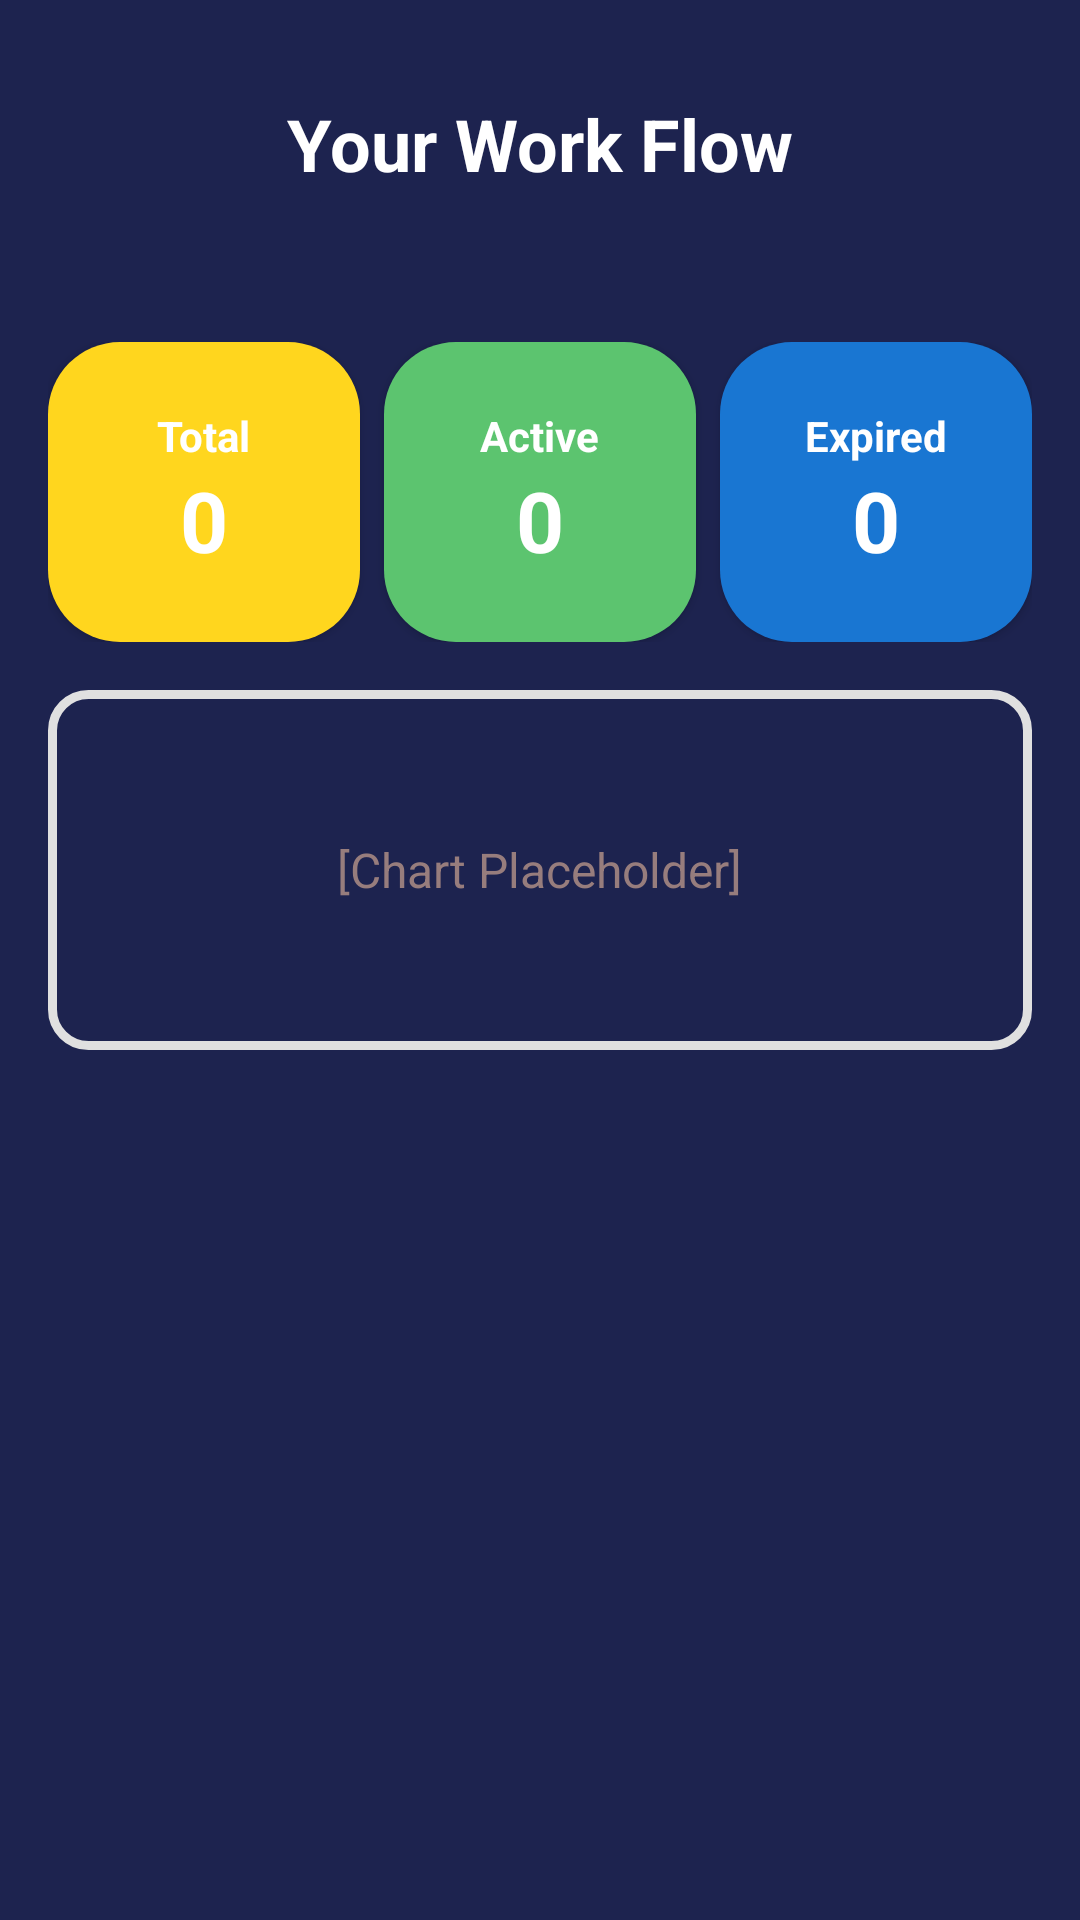

Layout XML and referenced resources for this Android screen:
<!-- AndroidManifest.xml: application theme Theme.PactFlowApp -->
<!-- res/layout/fragment_work_flow.xml -->
<?xml version="1.0" encoding="utf-8"?>
<ScrollView xmlns:android="http://schemas.android.com/apk/res/android"
    android:layout_width="match_parent"
    android:layout_height="match_parent"
    android:background="@color/primary">

    <LinearLayout
        android:layout_width="match_parent"
        android:layout_height="wrap_content"
        android:orientation="vertical"
        android:padding="16dp"
        android:layout_gravity="start">

        <LinearLayout
            android:layout_width="match_parent"
            android:layout_height="wrap_content"
            android:orientation="vertical">

            <com.google.android.material.appbar.MaterialToolbar
                android:layout_width="match_parent"
                android:layout_height="wrap_content">

                <TextView
                    android:layout_width="wrap_content"
                    android:layout_height="wrap_content"
                    android:text="Your Work Flow"
                    android:textStyle="bold"
                    android:textColor="#FFF"
                    android:layout_gravity="center"
                    android:textSize="24sp" />

            </com.google.android.material.appbar.MaterialToolbar>


        </LinearLayout>

        
        <LinearLayout
            android:layout_width="match_parent"
            android:layout_height="wrap_content"
            android:orientation="horizontal"
            android:gravity="center"
            android:weightSum="3"
            android:layout_marginBottom="16dp"
            android:layout_marginTop="34dp">

            <LinearLayout
                android:layout_width="0dp"
                android:layout_height="100dp"
                android:layout_weight="1"
                android:orientation="vertical"
                android:background="@drawable/bg_card_1"
                android:padding="12dp"
                android:layout_marginEnd="8dp"
                android:elevation="2dp"
                android:gravity="center">
                <TextView
                    android:layout_width="wrap_content"
                    android:layout_height="wrap_content"
                    android:text="Total"
                    android:textStyle="bold"
                    android:textColor="#FFF"
                    android:textSize="14sp" />
                <TextView
                    android:layout_width="wrap_content"
                    android:layout_height="wrap_content"
                    android:text="0"
                    android:textColor="#FFF"
                    android:textSize="28sp"
                    android:textStyle="bold" />
            </LinearLayout>

            <LinearLayout
                android:layout_width="0dp"
                android:layout_height="100dp"
                android:layout_weight="1"
                android:orientation="vertical"
                android:background="@drawable/bg_card_2"
                android:padding="12dp"
                android:layout_marginEnd="8dp"
                android:elevation="2dp"
                android:gravity="center">
                <TextView
                    android:layout_width="wrap_content"
                    android:layout_height="wrap_content"
                    android:text="Active"
                    android:textStyle="bold"
                    android:textColor="#FFF"
                    android:textSize="14sp" />
                <TextView
                    android:layout_width="wrap_content"
                    android:layout_height="wrap_content"
                    android:text="0"
                    android:textColor="#FFF"
                    android:textSize="28sp"
                    android:textStyle="bold" />
            </LinearLayout>

            <LinearLayout
                android:layout_width="0dp"
                android:layout_height="100dp"
                android:layout_weight="1"
                android:orientation="vertical"
                android:background="@drawable/bg_card_3"
                android:padding="12dp"
                android:elevation="2dp"
                android:gravity="center">
                <TextView
                    android:layout_width="wrap_content"
                    android:layout_height="wrap_content"
                    android:text="Expired"
                    android:textStyle="bold"
                    android:textColor="#FFF"
                    android:textSize="14sp"/>
                <TextView
                    android:layout_width="wrap_content"
                    android:layout_height="wrap_content"
                    android:text="0"
                    android:textColor="#FFF"
                    android:textSize="28sp"
                    android:textStyle="bold" />
            </LinearLayout>
        </LinearLayout>

        
        <LinearLayout
            android:layout_width="match_parent"
            android:layout_height="120dp"
            android:background="@drawable/button_bg"
            android:orientation="vertical"
            android:gravity="center"
            android:elevation="2dp"
            android:layout_marginBottom="16dp">
            <TextView
                android:layout_width="wrap_content"
                android:layout_height="wrap_content"
                android:text="[Chart Placeholder]"
                android:textColor="#977D7D"
                android:textSize="16sp" />
        </LinearLayout>



    </LinearLayout>

</ScrollView>
<!-- resources referenced by this layout -->
<resources>
  <color name="primary">#1d234f</color>
  <!-- drawable bg_card_1 (drawable) -->
  <?xml version="1.0" encoding="utf-8"?>
  <shape xmlns:android="http://schemas.android.com/apk/res/android">
      <solid
          android:color="@color/primary2" />
      <stroke
          android:color="@color/transparent" />
      <corners
          android:width="12dp"
          android:color="#E0E0E0"
          android:radius="24dp" />
      <padding
          android:bottom="8dp"
          android:left="8dp"
          android:right="8dp"
          android:top="8dp" />
  </shape>
  <!-- drawable bg_card_2 (drawable) -->
  <?xml version="1.0" encoding="utf-8"?>
  <shape xmlns:android="http://schemas.android.com/apk/res/android">
      <solid android:color="@color/primary3"/>
      <stroke
          android:color="@color/transparent"
          />
      <corners android:radius="24dp"
          android:width="12dp" android:color="#E0E0E0"/>
      <padding android:left="8dp"
          android:top="8dp"
          android:right="8dp"
          android:bottom="8dp"/>
  </shape>
  <!-- drawable bg_card_3 (drawable) -->
  <?xml version="1.0" encoding="utf-8"?>
  <shape xmlns:android="http://schemas.android.com/apk/res/android">
      <solid android:color="@color/primary4"/>
      <stroke
          android:color="#1976D2" />
      <corners android:radius="24dp"
          android:width="12dp" android:color="#E0E0E0"/>
      <padding android:left="8dp"
          android:top="8dp"
          android:right="8dp"
          android:bottom="8dp"/>
  </shape>
  <!-- drawable button_bg (drawable) -->
  <?xml version="1.0" encoding="utf-8"?>
  <shape xmlns:android="http://schemas.android.com/apk/res/android">
  
      <corners android:radius="12dp"/>
      <stroke android:width="3dp"
          android:color="#E0E0E0"/>
  </shape>
  <style name="Theme.PactFlowApp" parent="Base.Theme.PactFlowApp" />
  <color name="primary2">#ffd61e</color>
  <color name="transparent">#00000000</color>
  <color name="primary3">#5cc46f</color>
  <color name="primary4">#1976D2</color>
  <style name="Base.Theme.PactFlowApp" parent="Theme.Material3.DayNight.NoActionBar">
          
          
      </style>
</resources>
